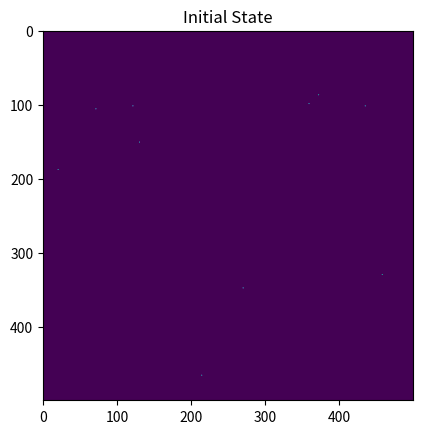

This chart was generated by the following Python code: (Note: this script raises an exception after producing the figure.)
import numpy as np
import matplotlib.pyplot as plt
import time

# Parameters
grid_size = 500
steps = 200 # number of simulation steps
p = 0.3 # probability of infection
q = 0.2 # probability of recovery
t = 5 # immune period

# encoding
# 0: susceptible, 1: infected, 2: recovered
susceptible = 0
infected = 2
recovered = 1

start = time.time()

# Initialize the random seed for reproducibility
np.random.seed(42)

# create a 2D grid
grid = np.zeros((grid_size, grid_size), dtype=int) # intially all susceptible
immune_period = np.zeros_like(grid, dtype=int) # track immune period

# initialize a few infected individuals
initial_infected = 10
for _ in range(initial_infected):
    # select random cell position
    x, y = np.random.randint(0, grid_size, size=2)
    # check if the cell is susceptible
    while grid[x, y] != susceptible:
        # if not, select another position
        x, y = np.random.randint(0, grid_size, size=2)
    # assign infected state to random cell
    grid[x, y] = infected
    
# visualize the initial state
plt.imshow(grid, cmap='viridis', vmin=0, vmax=2)
plt.title('Initial State')
plt.savefig('py_images/py_initial.png')
plt.close()

# directions for neighbor checking
directions = [(-1, 0), (1, 0), (0, -1), (0, 1)]  # up, down, left, right

# try few steps
for step in range(steps):

    for i in range(grid_size):
        for j in range(grid_size):
            if grid[i, j] == infected:
                # attempt to infect neighbors
                for dx, dy in directions:
                    ni, nj = i + dx, j + dy
                    if 0 <= ni < grid_size and 0 <= nj < grid_size: # stay within bound of grid
                        # check if neighbor is susceptible and infect with probability p
                        if grid[ni, nj] == susceptible and np.random.rand() < p and immune_period[ni, nj] < t:
                            grid[ni, nj] = infected
                # attempt to recover infected cell with probability q
                if np.random.rand() < q:
                    grid[i, j] = recovered
                    immune_period[i, j] = t
                
            elif grid[i, j] == recovered:
                # decrease immune period
                immune_period[i, j] -= 1
                if immune_period[i, j] <= 0:
                    grid[i, j] = susceptible


    
    # visualize the grid at each step
    if step % 10 == 0:  # print progress every 10 steps
        print(f"Step {step + 1}/{steps}")
    
        # # change susceptible and recovered to same color
        # grid_color = np.where(grid == recovered, 0, grid)  # make susceptible 0
        plt.imshow(grid, cmap='viridis', vmin=0, vmax=2)
        plt.title(f'Step {step + 1}')
        # Add legend
        import matplotlib.patches as mpatches
        legend_labels = [
            mpatches.Patch(color=plt.cm.viridis(0/2), label='Susceptible'),
            mpatches.Patch(color=plt.cm.viridis(2/2), label='Infected'),
            mpatches.Patch(color=plt.cm.viridis(1/2), label='Recovered')
        ]
        plt.legend(handles=legend_labels, loc='upper right', bbox_to_anchor=(1.25, 1))
        plt.savefig(f'py_images/py_step_{step + 1}.png', bbox_inches='tight')
        plt.close()

end = time.time()
print(f"Simulation completed in {end - start:.2f} seconds.")